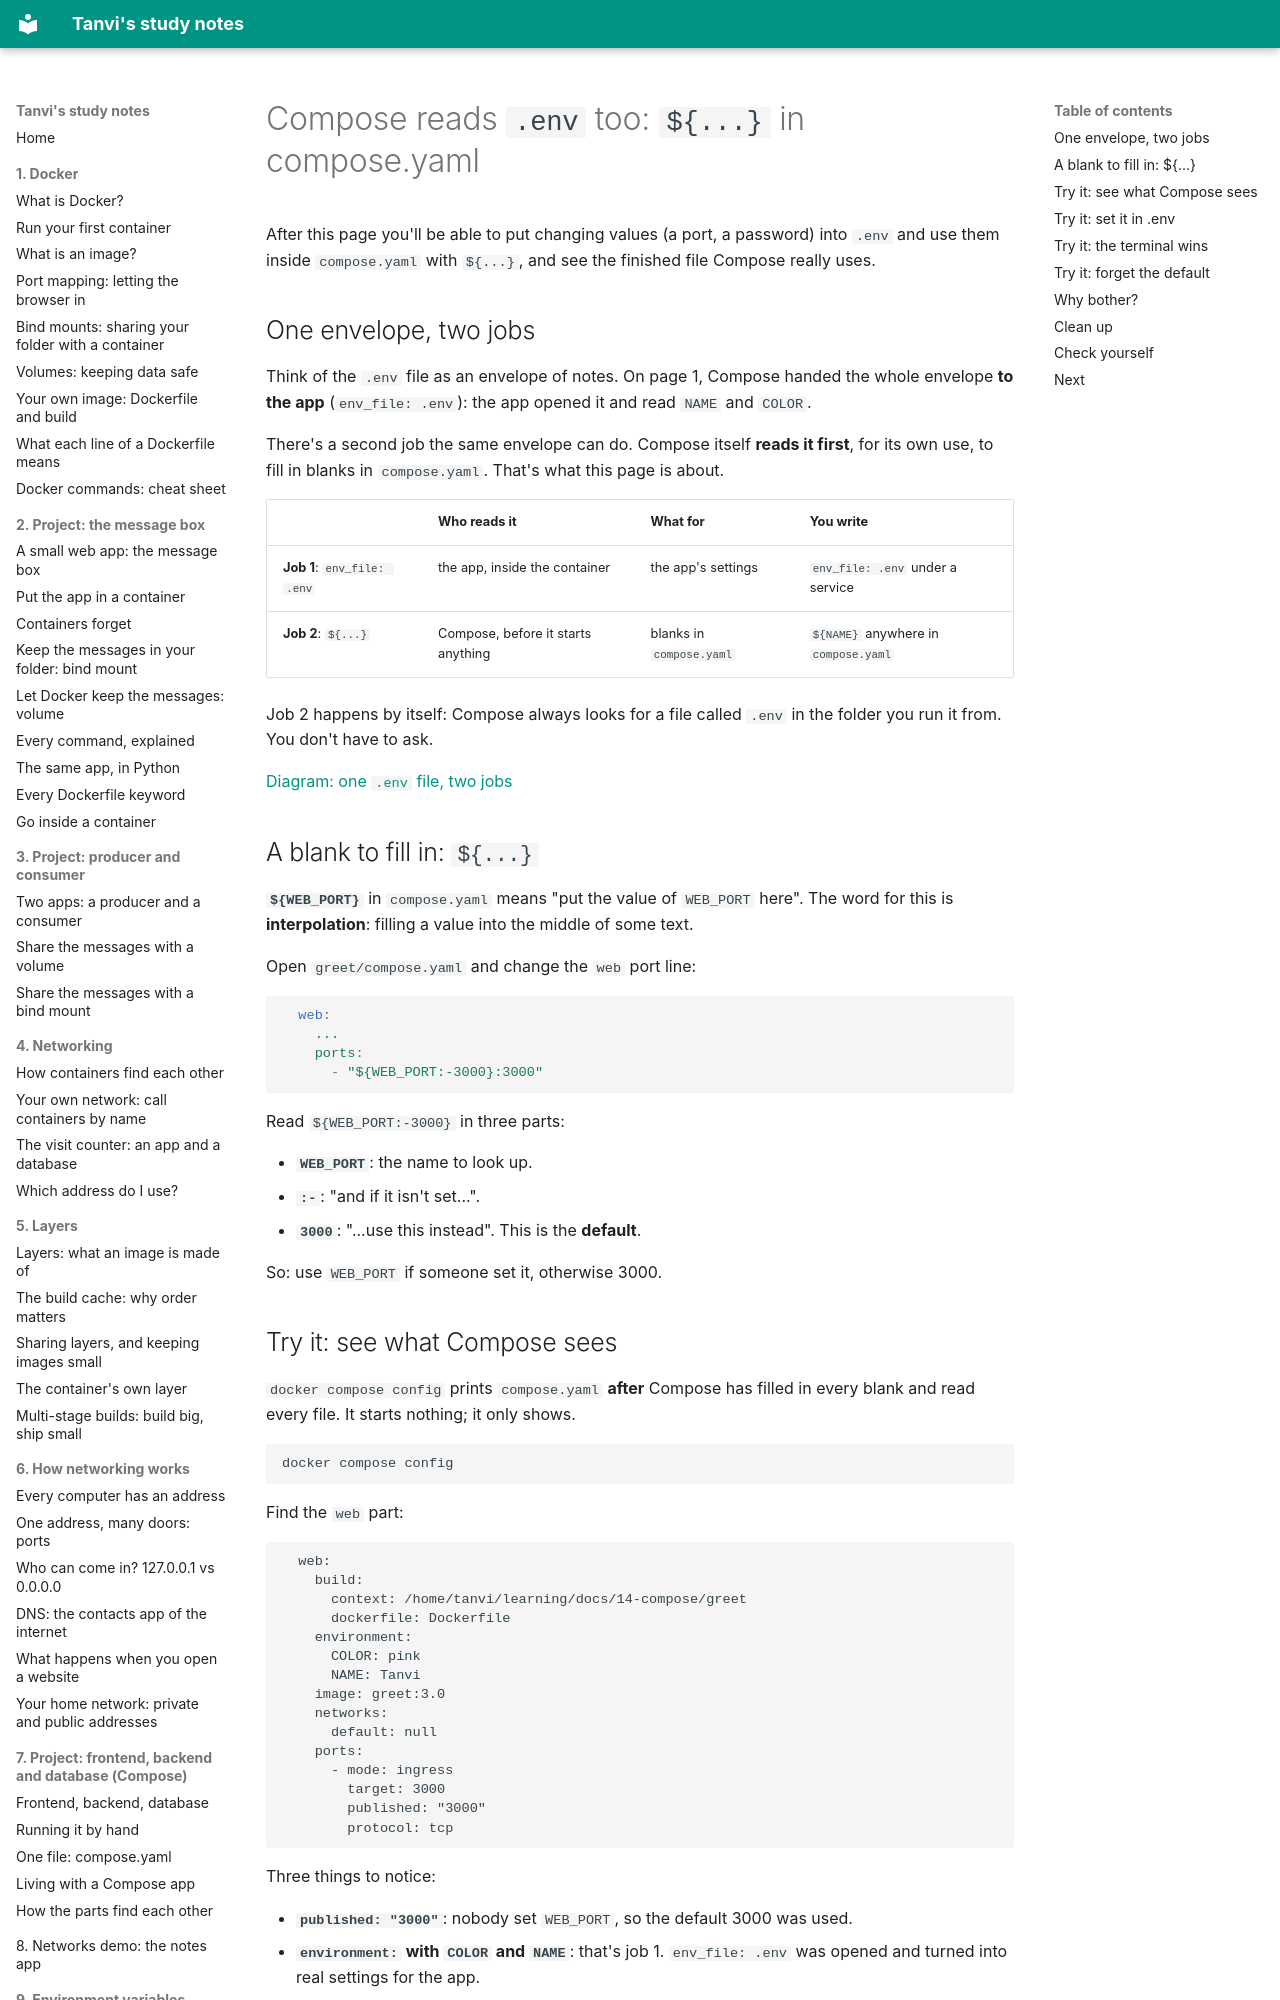

repository: vikraj01/learning · page: 14-compose/02-compose-reads-env/index.html · generator: mkdocs

# Compose reads `.env` too: `${...}` in compose.yaml

After this page you'll be able to put changing values (a port, a password) into `.env` and use them inside `compose.yaml` with `${...}`, and see the finished file Compose really uses.

## One envelope, two jobs

Think of the `.env` file as an envelope of notes. On page 1, Compose handed the whole envelope **to the app** (`env_file: .env`): the app opened it and read `NAME` and `COLOR`.

There's a second job the same envelope can do. Compose itself **reads it first**, for its own use, to fill in blanks in `compose.yaml`. That's what this page is about.

| | Who reads it | What for | You write |
| --- | --- | --- | --- |
| **Job 1**: `env_file: .env` | the app, inside the container | the app's settings | `env_file: .env` under a service |
| **Job 2**: `${...}` | Compose, before it starts anything | blanks in `compose.yaml` | `${NAME}` anywhere in `compose.yaml` |

Job 2 happens by itself: Compose always looks for a file called `.env` in the folder you run it from. You don't have to ask.

[Diagram: one `.env` file, two jobs](./env-two-jobs.excalidraw)

## A blank to fill in: `${...}`

**`${WEB_PORT}`** in `compose.yaml` means "put the value of `WEB_PORT` here". The word for this is **interpolation**: filling a value into the middle of some text.

Open `greet/compose.yaml` and change the `web` port line:

```yaml
  web:
    ...
    ports:
      - "${WEB_PORT:-3000}:3000"
```

Read `${WEB_PORT:-3000}` in three parts:

- **`WEB_PORT`**: the name to look up.
- **`:-`**: "and if it isn't set...".
- **`3000`**: "...use this instead". This is the **default**.

So: use `WEB_PORT` if someone set it, otherwise 3000.
